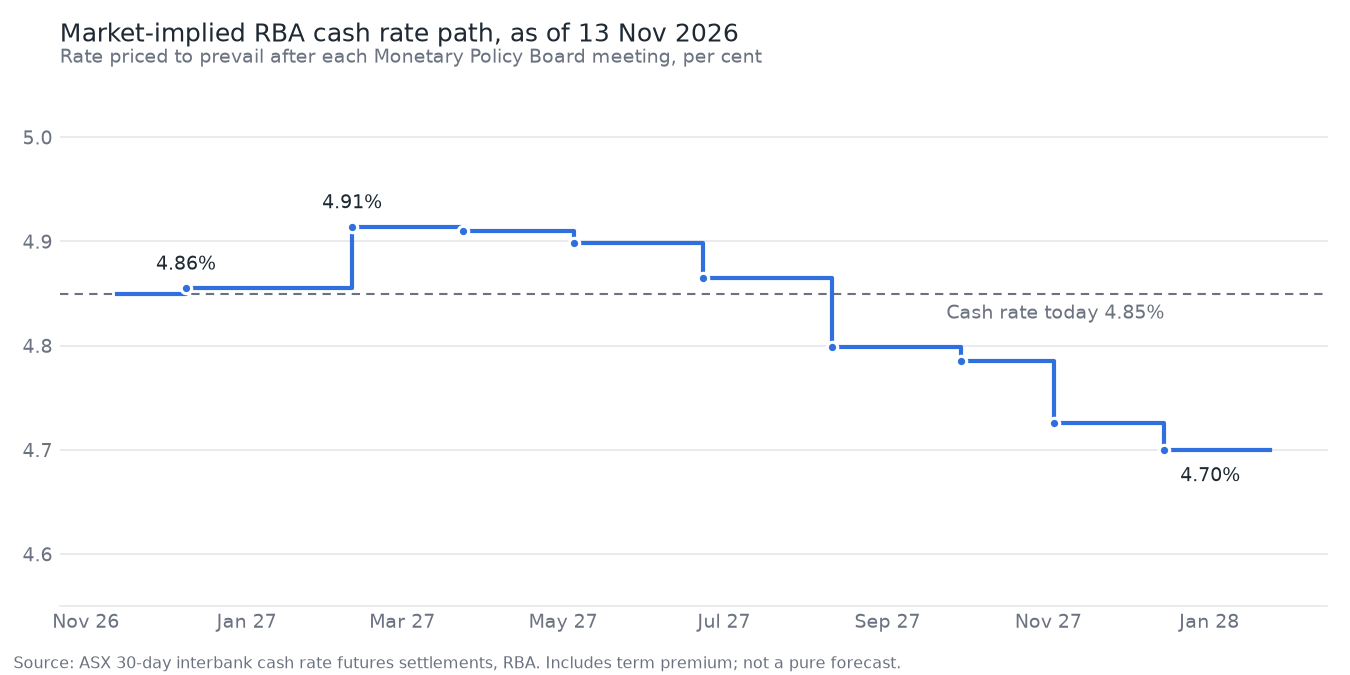

Data behind this chart, as committed beside it:
meeting, effective, implied_rate, change_bp, prob_25bp, cum_bp, method, contract
2026-12-08, 2026-12-09, 4.855, 0.5, 0.02, 0.5, clean-month, 2027-01
2027-02-09, 2027-02-10, 4.914, 5.9, 0.236, 6.4, in-month, 2027-02
2027-03-23, 2027-03-24, 4.91, -0.4, -0.016, 6.0, clean-month, 2027-04
2027-05-04, 2027-05-05, 4.899, -1.1, -0.046, 4.9, in-month, 2027-05
2027-06-22, 2027-06-23, 4.865, -3.4, -0.134, 1.5, clean-month, 2027-07
2027-08-10, 2027-08-11, 4.799, -6.6, -0.266, -5.1, in-month, 2027-08
2027-09-28, 2027-09-29, 4.785, -1.4, -0.054, -6.5, clean-month, 2027-10
2027-11-02, 2027-11-03, 4.726, -5.9, -0.236, -12.4, in-month, 2027-11
2027-12-14, 2027-12-15, 4.7, -2.6, -0.104, -15.0, clean-month, 2028-01
